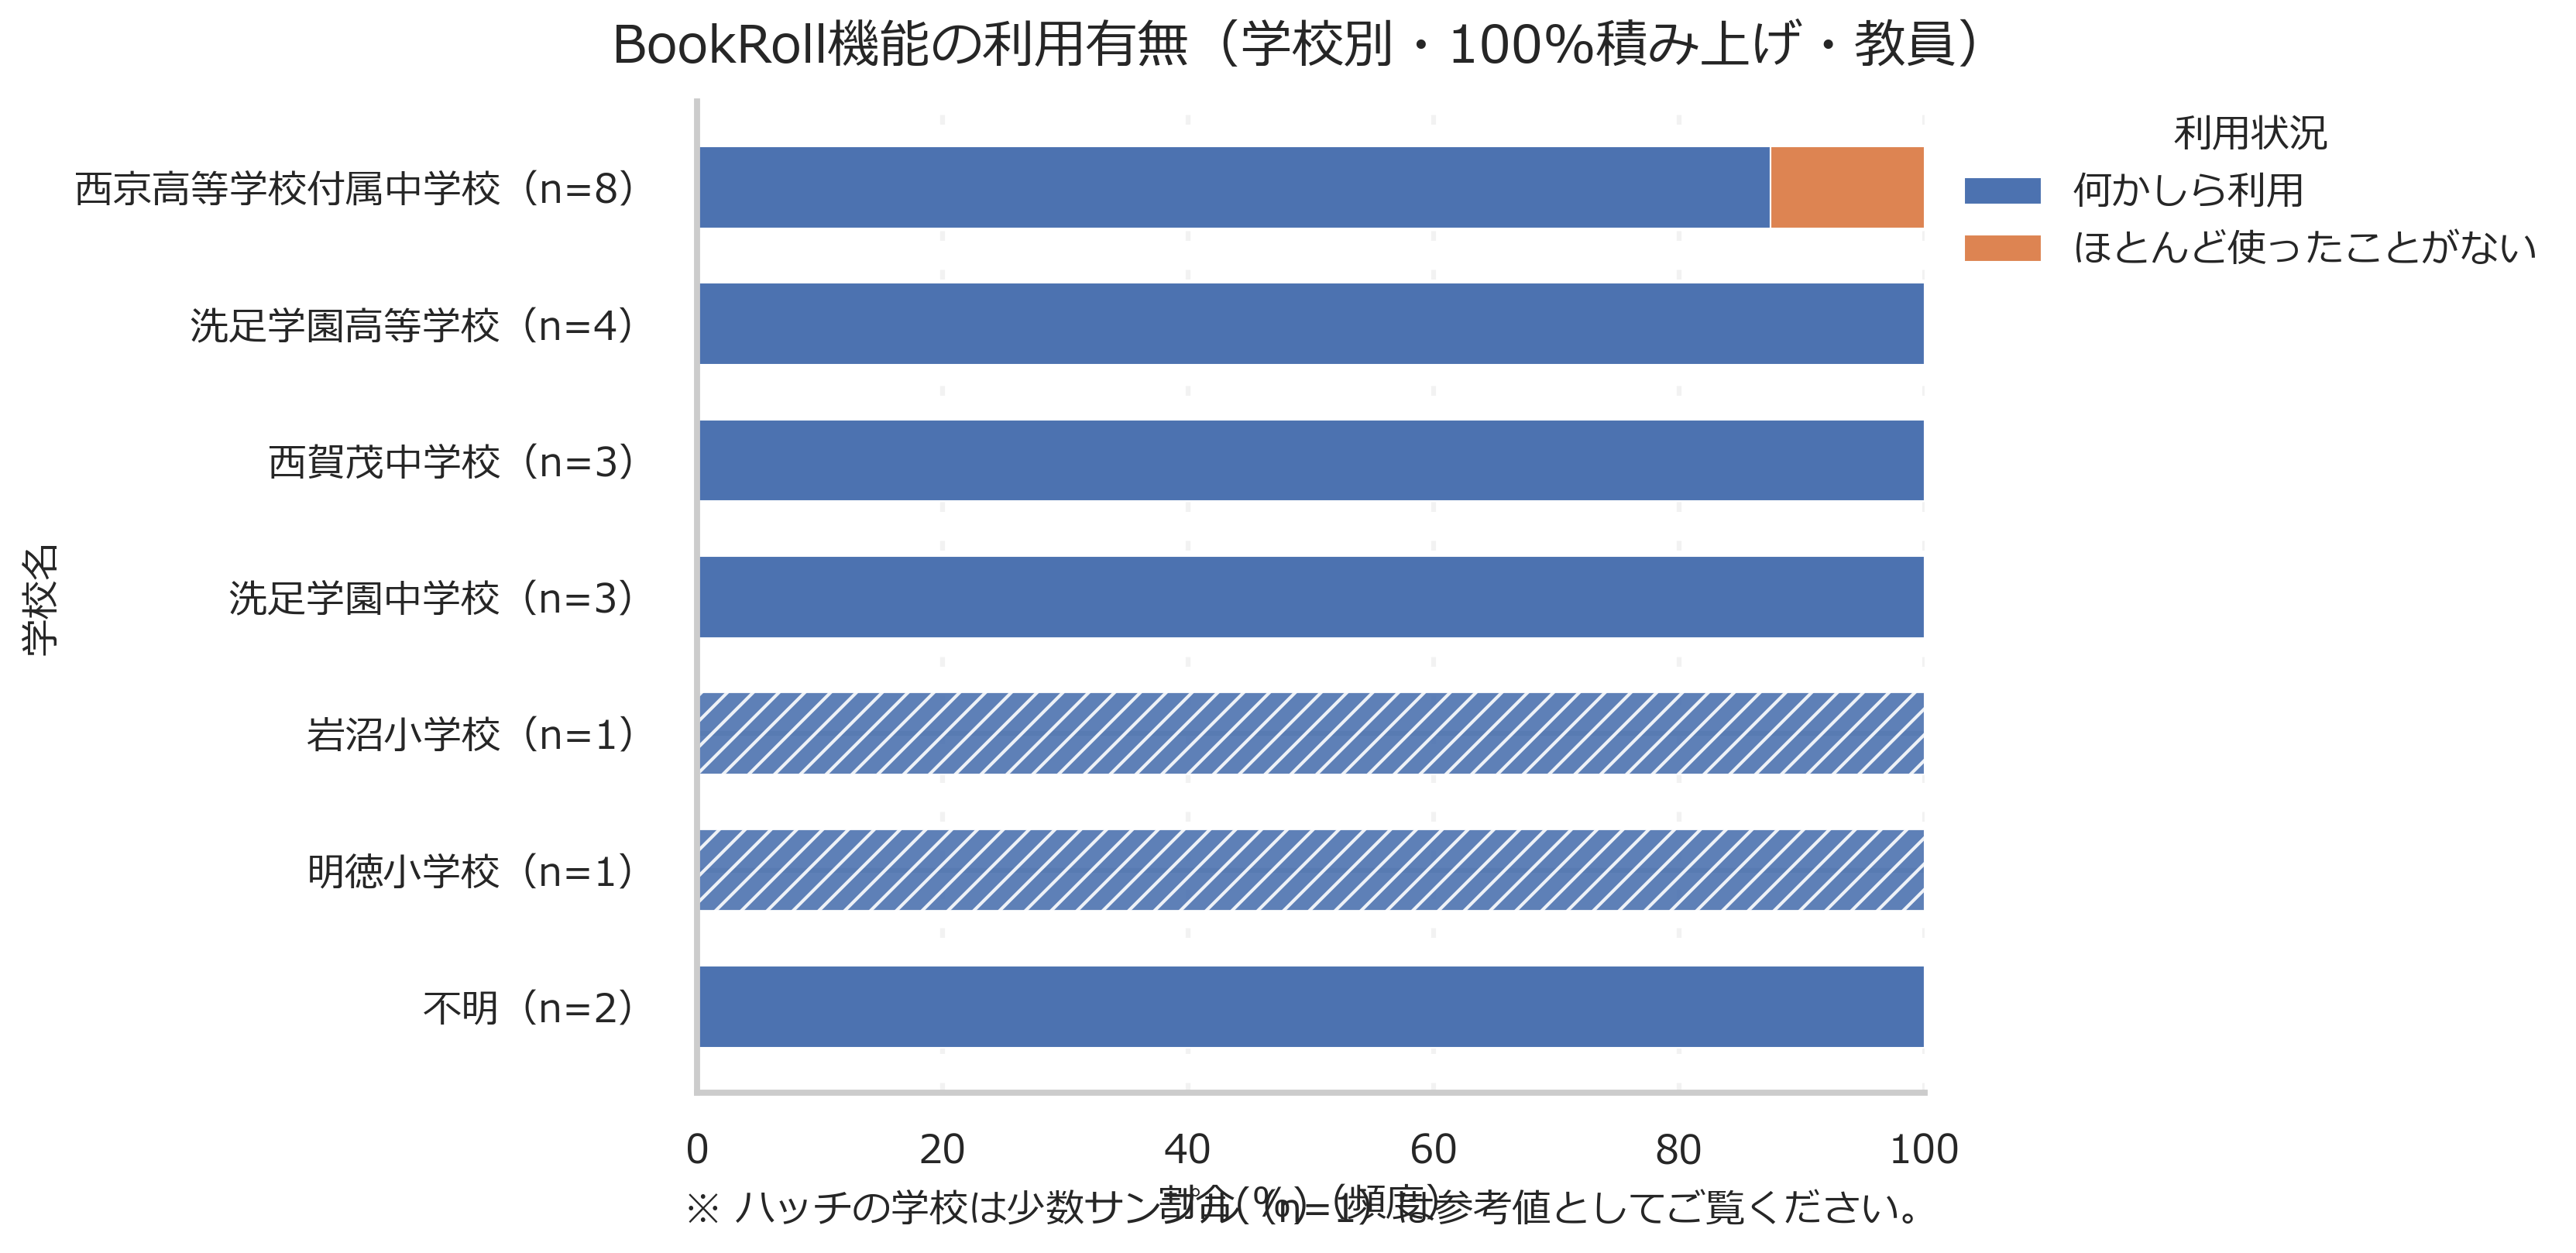

The data file committed next to this chart (first rows):
, 何かしら利用, ほとんど使ったことがない, n
不明, 100.0, 0.0, 2
明徳小学校, 100.0, 0.0, 1
岩沼小学校, 100.0, 0.0, 1
洗足学園中学校, 100.0, 0.0, 3
西賀茂中学校, 100.0, 0.0, 3
洗足学園高等学校, 100.0, 0.0, 4
西京高等学校付属中学校, 87.5, 12.5, 8
